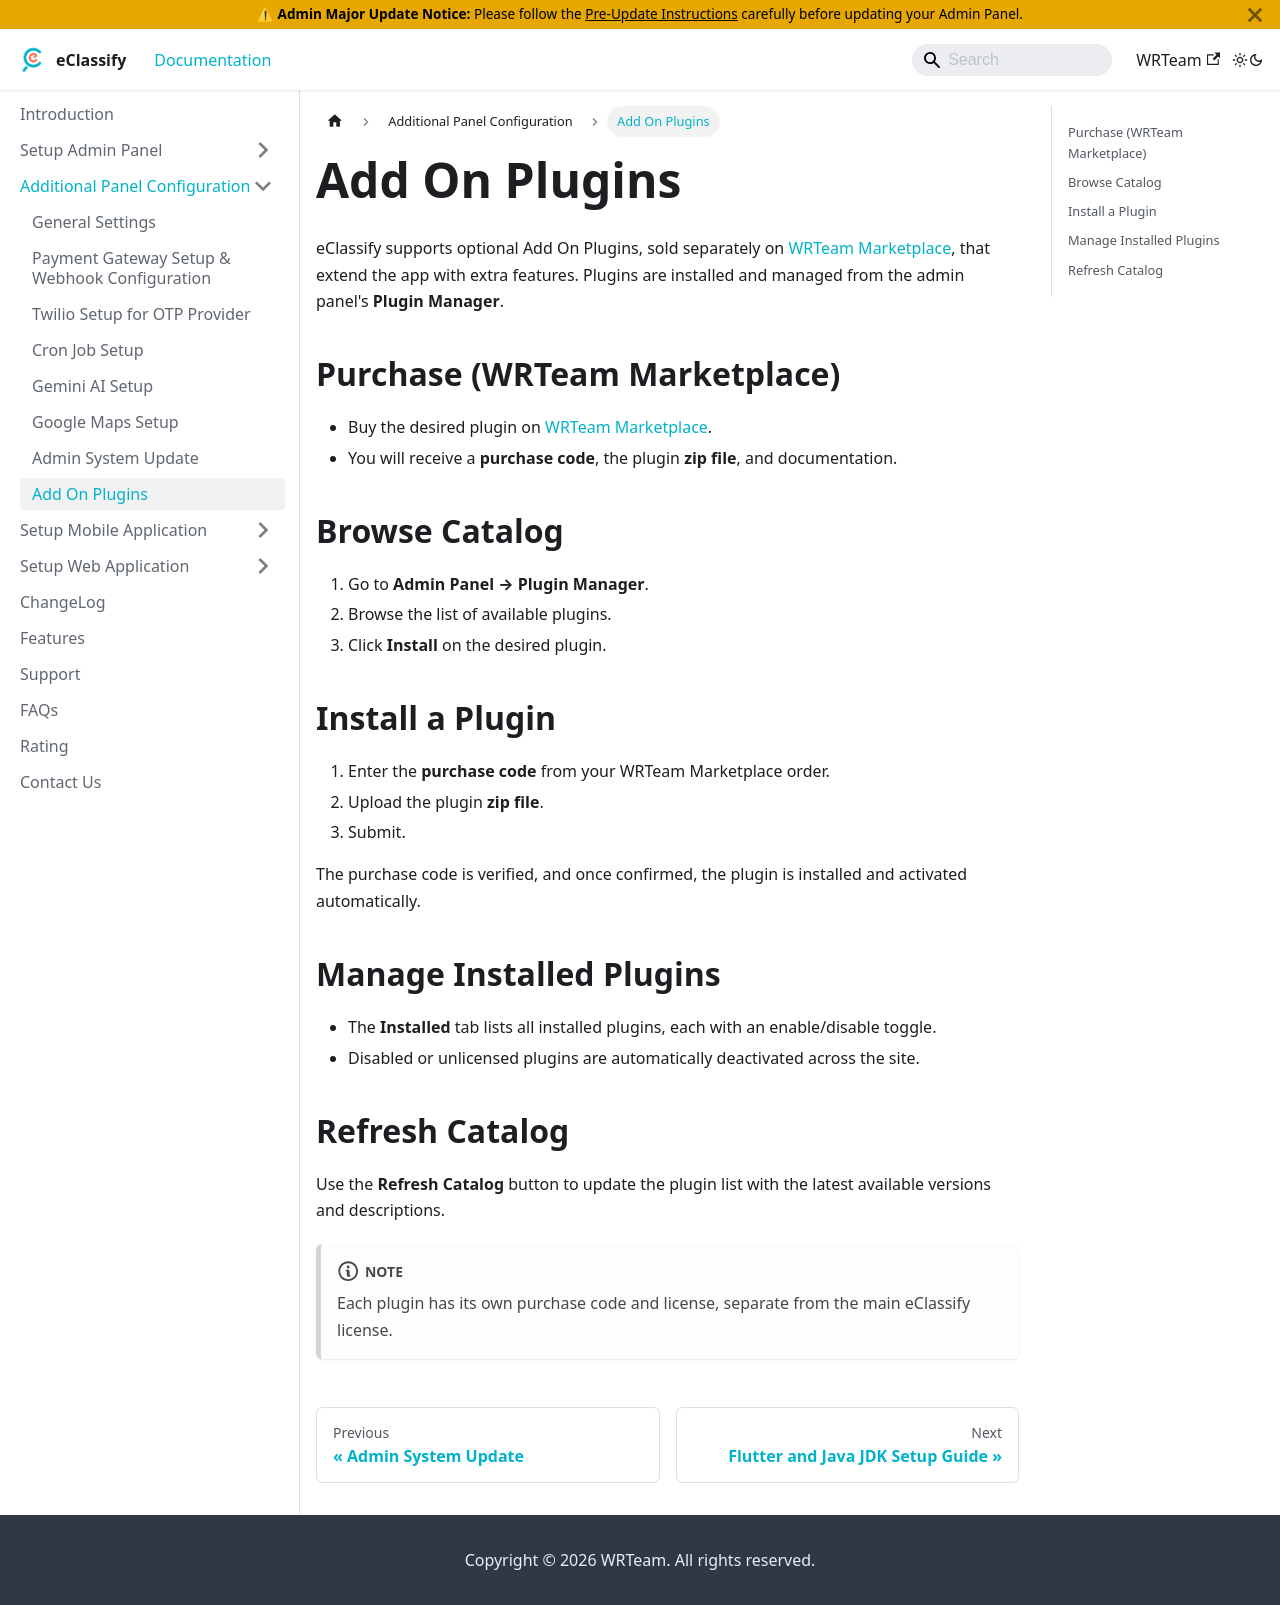

repository: WRTeam-in/eclassify-doc · page: docs/admin-panel-config/addon-plugins/index.html · generator: docusaurus

---
sidebar_position: 8
---

# Add On Plugins

eClassify supports optional Add On Plugins, sold separately on [WRTeam Marketplace](https://marketplace.wrteam.in/), that extend the app with extra features. Plugins are installed and managed from the admin panel's **Plugin Manager**.

## Purchase (WRTeam Marketplace)

- Buy the desired plugin on [WRTeam Marketplace](https://marketplace.wrteam.in/).
- You will receive a **purchase code**, the plugin **zip file**, and documentation.

## Browse Catalog

1. Go to **Admin Panel → Plugin Manager**.
2. Browse the list of available plugins.
3. Click **Install** on the desired plugin.

## Install a Plugin

1. Enter the **purchase code** from your WRTeam Marketplace order.
2. Upload the plugin **zip file**.
3. Submit.

The purchase code is verified, and once confirmed, the plugin is installed and activated automatically.

## Manage Installed Plugins

- The **Installed** tab lists all installed plugins, each with an enable/disable toggle.
- Disabled or unlicensed plugins are automatically deactivated across the site.

## Refresh Catalog

Use the **Refresh Catalog** button to update the plugin list with the latest available versions and descriptions.

:::note
Each plugin has its own purchase code and license, separate from the main eClassify license.
:::
